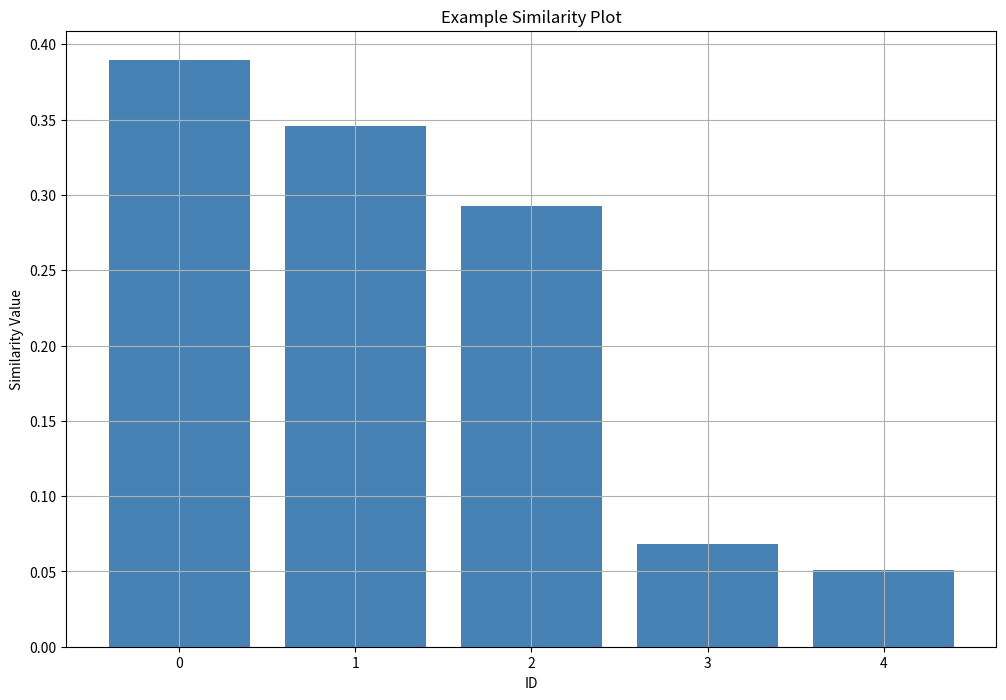

This chart was generated by the following Python code:
import matplotlib.pyplot as plt

class SimilaritiesFiltering:
    def __init__(self, similarities, query_text, chunk_texts):
        self.similarities = similarities
        self.query_text = query_text
        self.chunk_texts = chunk_texts
        self.chosen_chunks = self.determine_chosen_chunks()
        self.log_similarities()

        print(f"Chosen Chunks: {self.chosen_chunks}")

    def determine_chosen_chunks(self):
        """Determine the chosen chunks based on the new condition."""
        chosen_chunks = []
        for i in range(len(self.similarities) - 1):
            current_sim = self.similarities[i]
            next_sim = self.similarities[i + 1]
            gap = abs(current_sim - next_sim)

            # Check the condition
            if current_sim > 0.25 and next_sim < 0.1 and gap > 0.2:
                chosen_chunks.append((current_sim, self.chunk_texts[i]))
                break  # Stop adding chunks once the condition is met
            else:
                chosen_chunks.append((current_sim, self.chunk_texts[i]))

        # Add the last chunk if it's above the threshold
        if self.similarities[-1] > 0.05:
            chosen_chunks.append((self.similarities[-1], self.chunk_texts[-1]))

        return chosen_chunks

    def log_similarities(self):
        """Log all similarities with the corresponding chunk texts to a file."""
        with open("similarities_debug.txt", "a") as debug_file:  # Open file in append mode
            debug_file.write("- - - - - - - - - -- - - - - - - - - - - -\n")
            debug_file.write(f"Query: {self.query_text}\n")
            debug_file.write("Similarity: || Chunk:\n")
            for similarity, chunk_text in zip(self.similarities, self.chunk_texts):
                debug_file.write(f"{similarity:.4f}: || {chunk_text}\n")
            debug_file.write("- - - - - - - - - - - - - -- - - - - - - -\n")

    def plot_element(self, title="Similarity Plot"):
        """Plot the similarities."""
        similarities = self.similarities
        x_values = range(len(similarities))

        plt.figure(figsize=(12, 8))

        # Plot all similarities
        plt.bar(x_values, similarities, color='steelblue')

        plt.xlabel('ID')
        plt.ylabel('Similarity Value')
        plt.title(title)
        plt.grid(True)
        plt.show()

    def get_selected_similarities(self):
        """Return the selected similarities (non-normalized) based on the chosen chunks."""
        return [sim for sim, chunk in self.chosen_chunks]

# Example usage
if __name__ == "__main__":
    similarities_example = [
        0.3895260697348626,
        0.3458771785342579,
        0.2927317794188812,
        0.06846817900692459,
        0.05100010509351627
    ]

    chunk_texts_example = [
        "Machu Picchu was constructed in the 15th century by the Inca Empire and served as a royal estate or religious site for the Inca leaders",
        "Machu Picchu was designated as a UNESCO World Heritage Site in 1983, acknowledging its cultural significance and the need to preserve it for future generations",
        "The Inca Empire, known for its advanced engineering and architecture, built Machu Picchu high in the Andes Mountains, demonstrating their ability to adapt to challenging environments",
        "The Seven Wonders of the Ancient World were remarkable constructions known for their grandeur and engineering, with the Great Pyramid of Giza being the only one still standing today",
        "The most well-preserved sections of the Great Wall of China, the monumental defensive structure, were built during the Ming Dynasty, which expanded and fortified the wall"
    ]

    query_text_example = "When was Machu Picchu built, which civilization constructed it, who rediscovered it, and what is its status today?"
    similarities_filter = SimilaritiesFiltering(similarities_example, query_text_example, chunk_texts_example)
    chosen_chunks = similarities_filter.chosen_chunks
    print(f"Chosen Chunks: {chosen_chunks}")

    similarities_filter.plot_element(title="Example Similarity Plot")

    selected_similarities = similarities_filter.get_selected_similarities()
    print(f"Selected Similarities: {selected_similarities}")
